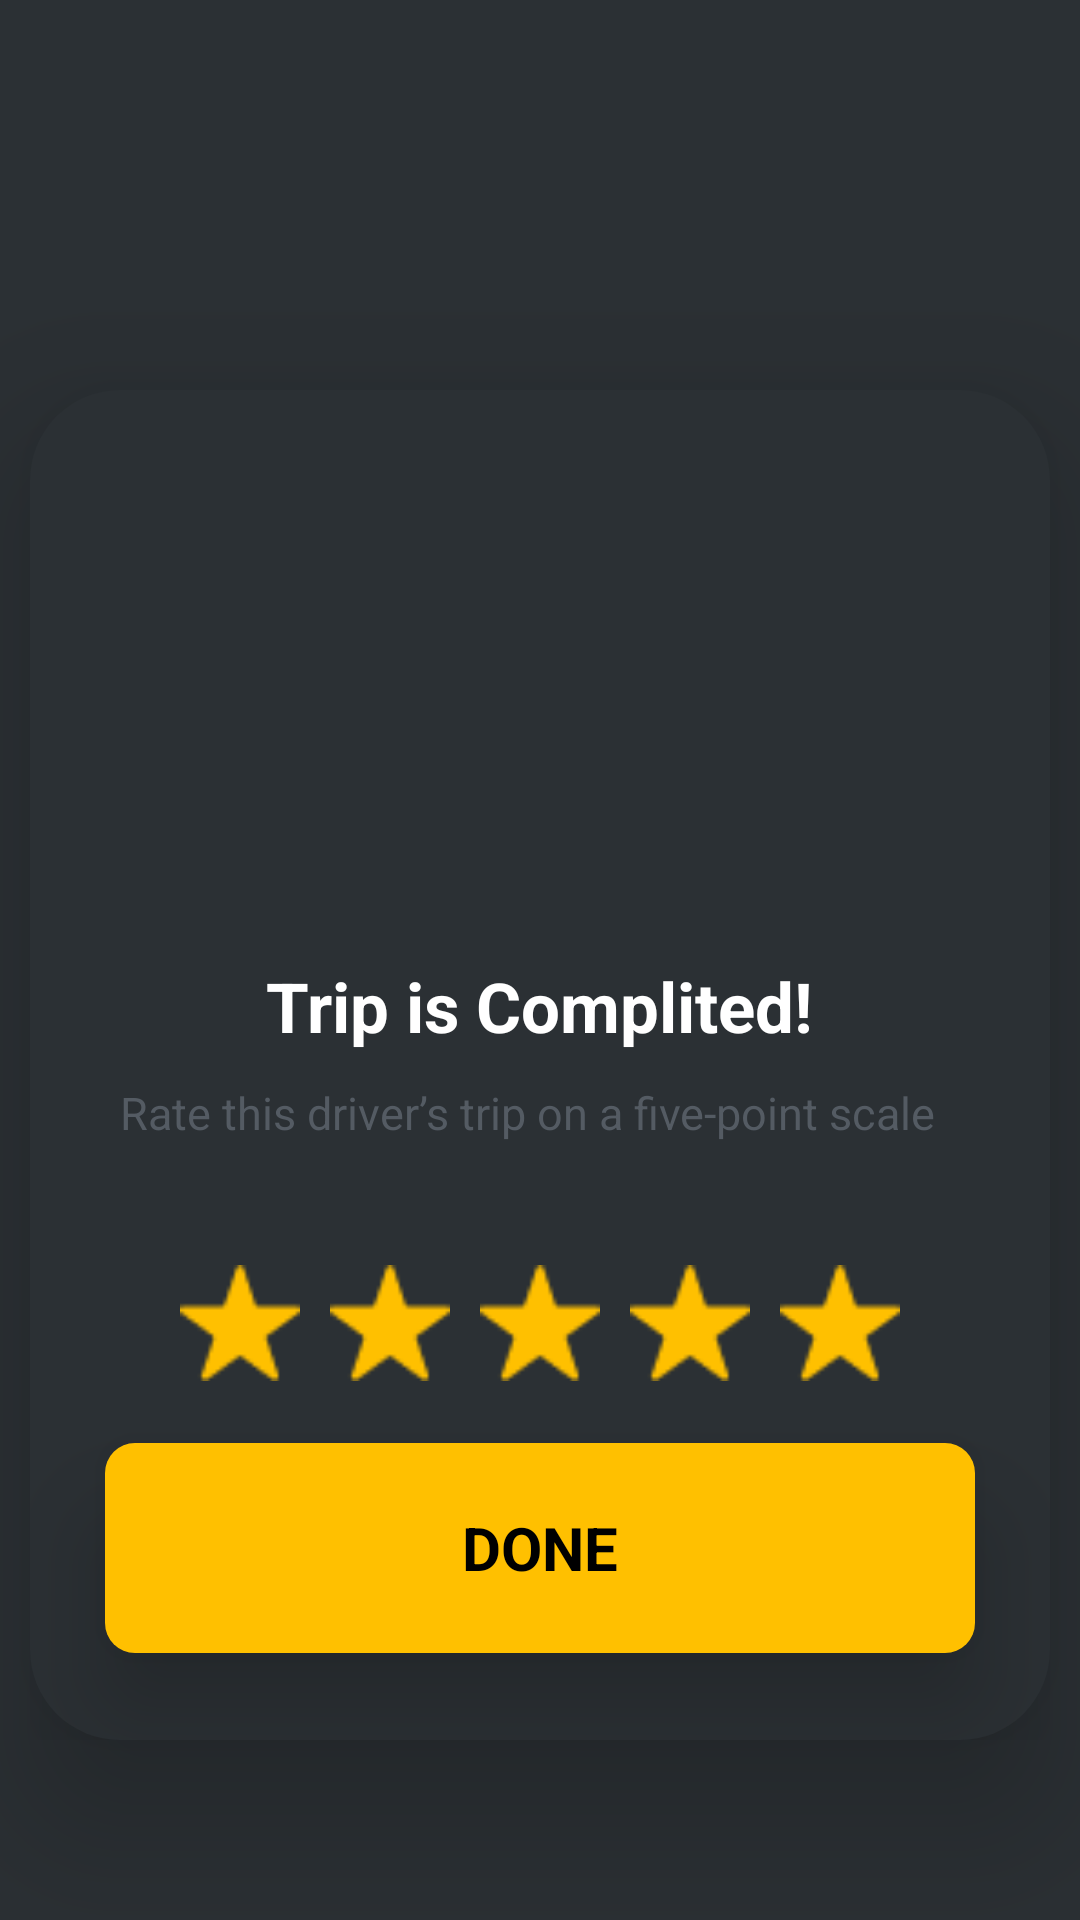

Produce the Android XML layout that renders to this screen, including the resource entries it uses.
<!-- AndroidManifest.xml: application theme Theme.TexoApplication -->
<!-- res/layout/activity_rate.xml -->
<?xml version="1.0" encoding="utf-8"?>
<LinearLayout xmlns:android="http://schemas.android.com/apk/res/android"
    xmlns:app="http://schemas.android.com/apk/res-auto"
    xmlns:tools="http://schemas.android.com/tools"
    android:layout_width="match_parent"
    android:layout_height="match_parent"
    android:background="#2B3034"
    android:orientation="vertical"
    tools:context=".RateActivity">

    <LinearLayout
        android:layout_width="340dp"
        android:layout_height="450dp"
        android:layout_gravity="center"
        android:layout_marginTop="130dp"
        android:background="@drawable/h6"
        android:orientation="vertical"
        android:elevation="30dp">

        <TextView
            android:layout_width="wrap_content"
            android:layout_height="wrap_content"
            android:layout_gravity="center"
            android:layout_marginTop="190dp"
            android:text="Trip is Complited!"
            android:textColor="@color/white"
            android:textSize="23dp"
            android:textStyle="bold" />

        <TextView
            android:layout_width="wrap_content"
            android:layout_height="wrap_content"
            android:text="Rate this driver’s trip on a five-point scale"
            android:textColor="#545B63"
            android:textSize="15dp"
            android:layout_marginTop="10dp"
            android:layout_marginLeft="30dp"/>

        <LinearLayout
            android:layout_width="wrap_content"
            android:layout_height="wrap_content"
            android:orientation="horizontal"
            android:layout_marginTop="40dp"
            android:layout_marginLeft="50dp">

            <ImageView
                android:layout_width="40dp"
                android:layout_height="40dp"
                android:src="@drawable/star3" />
            <ImageView
                android:layout_width="40dp"
                android:layout_height="40dp"
                android:src="@drawable/star3"
                android:layout_marginLeft="10dp"/>
            <ImageView
                android:layout_width="40dp"
                android:layout_height="40dp"
                android:src="@drawable/star3"
                android:layout_marginLeft="10dp"/>
            <ImageView
                android:layout_width="40dp"
                android:layout_height="40dp"
                android:src="@drawable/star3"
                android:layout_marginLeft="10dp"/>
            <ImageView
                android:layout_width="40dp"
                android:layout_height="40dp"
                android:src="@drawable/star3"
                android:layout_marginLeft="10dp"/>

        </LinearLayout>

        <LinearLayout
            android:layout_width="290dp"
            android:layout_height="70dp"
            android:layout_gravity="center"
            android:background="@drawable/h3"
            android:elevation="20dp"
            android:layout_marginTop="20dp">

            <TextView
                android:layout_width="match_parent"
                android:layout_height="wrap_content"
                android:text="DONE"
                android:textStyle="bold"
                android:textSize="20dp"
                android:textColor="@color/black"
                android:gravity="center"
                android:layout_gravity="center"/>

        </LinearLayout>

    </LinearLayout>



</LinearLayout>
<!-- resources referenced by this layout -->
<resources>
  <!-- drawable h3 (drawable) -->
  <?xml version="1.0" encoding="utf-8"?>
  <shape xmlns:android="http://schemas.android.com/apk/res/android">
  
      <solid android:color="#FFC000"/>
  
      <corners android:radius="10dp"/>
  </shape>
  <!-- drawable h6 (drawable) -->
  <?xml version="1.0" encoding="utf-8"?>
  <shape xmlns:android="http://schemas.android.com/apk/res/android">
  
      <solid android:color="#2B3034"/>
  
      <corners android:radius="30dp"/>
  </shape>
  <!-- drawable star3: png bitmap (drawable, 592 bytes) -->
  <style name="Theme.TexoApplication" parent="Theme.MaterialComponents.DayNight.NoActionBar">
          
          <item name="colorPrimary">@color/purple_500</item>
          <item name="colorPrimaryVariant">@color/purple_700</item>
          <item name="colorOnPrimary">@color/white</item>
          
          <item name="colorSecondary">@color/teal_200</item>
          <item name="colorSecondaryVariant">@color/teal_700</item>
          <item name="colorOnSecondary">@color/black</item>
          
          <item name="android:statusBarColor">?attr/colorPrimaryVariant</item>
          
      </style>
  <!-- not gathered from this repository: default colours our renderer supplied (Android Studio template values) -->
  <color name="purple_500">#FF6200EE</color>
  <color name="purple_700">#FF3700B3</color>
  <color name="teal_200">#FF03DAC5</color>
  <color name="teal_700">#FF018786</color>
  <color name="black">#FF000000</color>
  <color name="white">#FFFFFFFF</color>
</resources>
